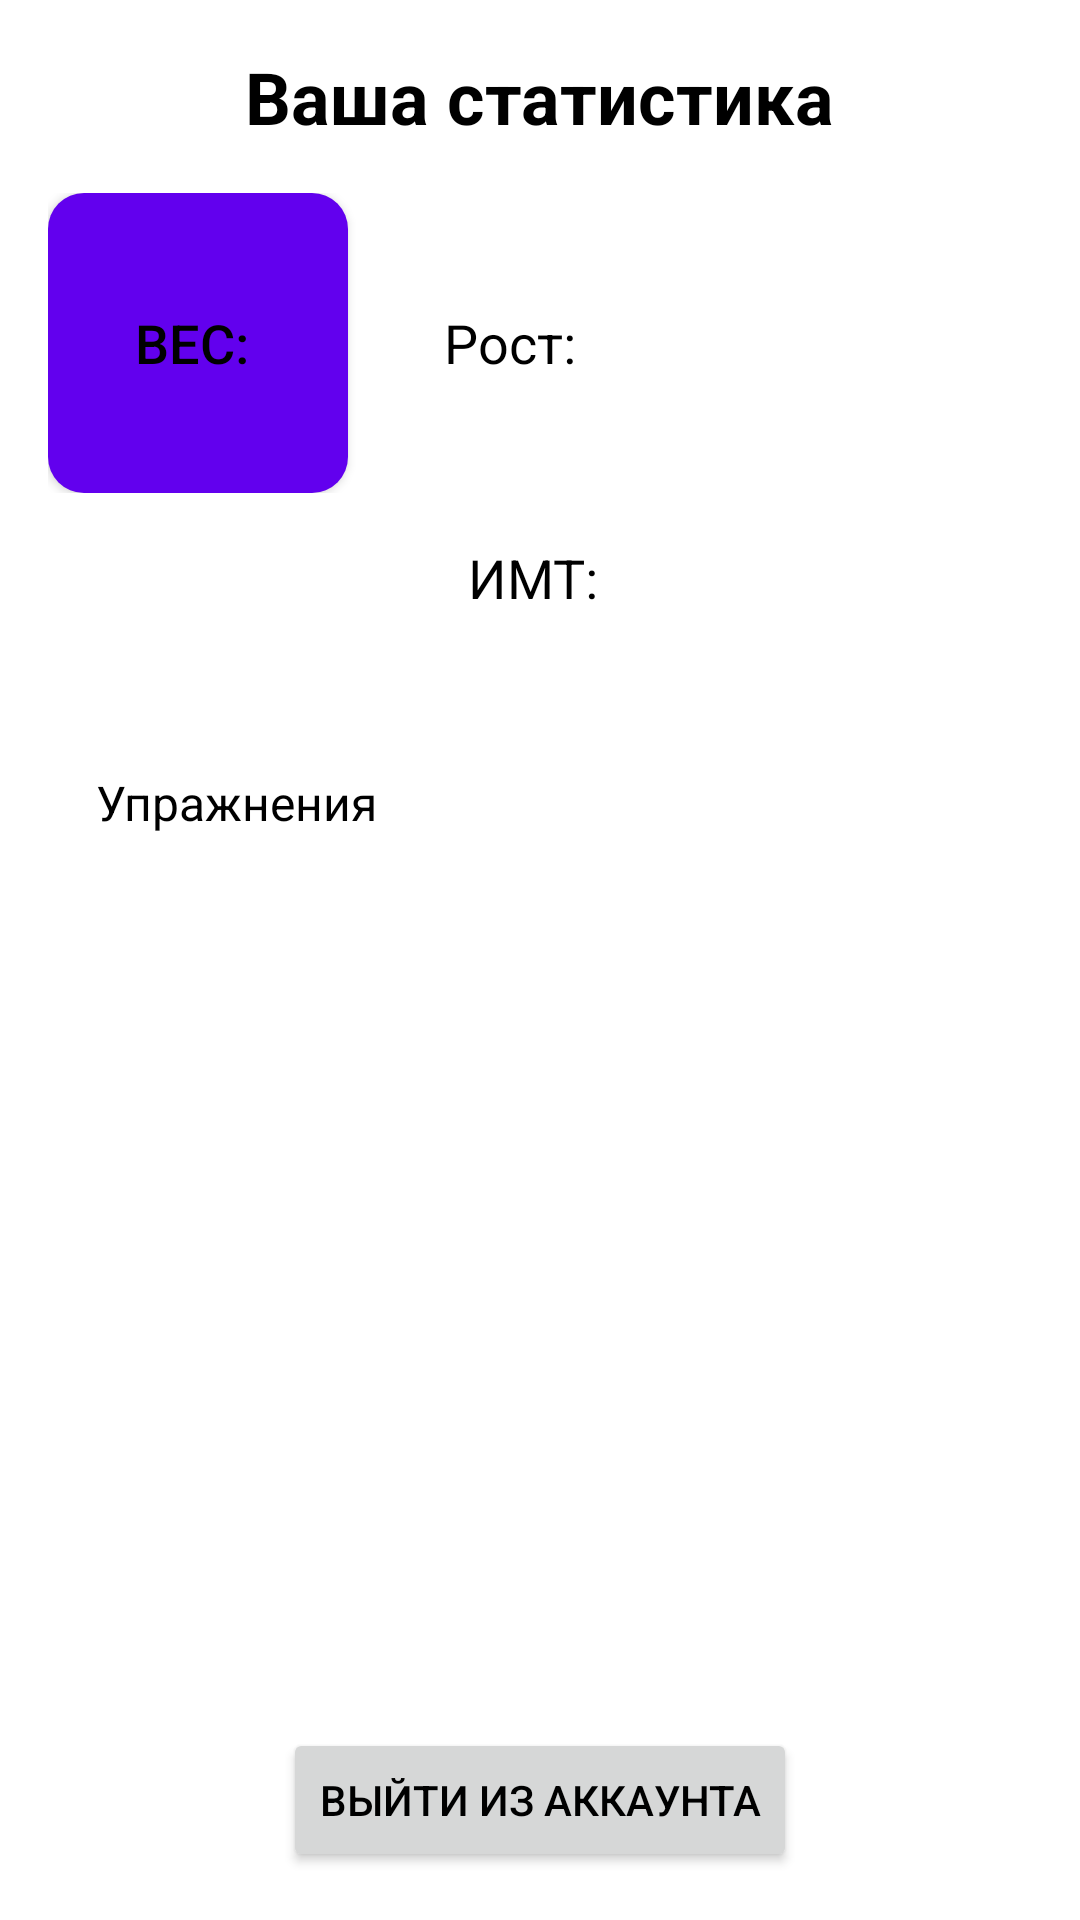

Here is an Android app screen rendered from its layout file. Give the layout XML and the strings, colors and styles it references.
<!-- AndroidManifest.xml: application theme Theme.MyTrain -->
<!-- res/layout/activity_profile.xml -->
<?xml version="1.0" encoding="utf-8"?>
<LinearLayout xmlns:android="http://schemas.android.com/apk/res/android"
    android:layout_width="match_parent"
    android:layout_height="match_parent"
    android:orientation="vertical"
    android:padding="16dp">

    <TextView
        android:id="@+id/textViewTitle"
        android:layout_width="wrap_content"
        android:layout_height="wrap_content"
        android:text="Ваша статистика"
        android:textSize="24sp"
        android:textStyle="bold"
        android:layout_gravity="center"
        android:layout_marginBottom="16dp"/>

    <LinearLayout
        android:layout_width="match_parent"
        android:layout_height="wrap_content"
        android:orientation="horizontal"
        android:layout_gravity="center"
        android:layout_marginBottom="16dp">

        <Button
            android:id="@+id/weightButton"
            android:layout_width="100dp"
            android:layout_height="100dp"
            android:text="Вес: "
            android:textSize="18sp"
            android:layout_gravity="center"
            android:background="@drawable/rounded_button"
            android:padding="16dp"
            android:layout_marginEnd="16dp" />

        <TextView
            android:id="@+id/heightTextView"
            android:layout_width="0dp"
            android:layout_height="wrap_content"
            android:layout_weight="1"
            android:text="Рост: "
            android:textSize="18sp"
            android:layout_gravity="center"
            android:padding="16dp"/>
    </LinearLayout>

    <TextView
        android:id="@+id/bmiTextView"
        android:layout_width="wrap_content"
        android:layout_height="wrap_content"
        android:text="ИМТ: "
        android:textSize="18sp"
        android:layout_gravity="center"
        android:layout_marginBottom="20dp"/>

    
    <ScrollView
        android:layout_width="match_parent"
        android:layout_height="0dp"
        android:layout_weight="1"
        android:padding="16dp">
        <TextView
            android:id="@+id/exercisesTextView"
            android:layout_width="match_parent"
            android:layout_height="wrap_content"
            android:text="Упражнения"
            android:textSize="16sp"
            android:layout_marginBottom="16dp"
            android:layout_marginTop="16dp" />
    </ScrollView>

    <Button
        android:id="@+id/logoutButton"
        android:layout_width="wrap_content"
        android:layout_height="wrap_content"
        android:text="Выйти из аккаунта"
        android:layout_gravity="center"
        android:layout_marginTop="16dp" />

</LinearLayout>
<!-- resources referenced by this layout -->
<resources>
  <!-- drawable rounded_button (drawable) -->
  <?xml version="1.0" encoding="utf-8"?>
  <shape xmlns:android="http://schemas.android.com/apk/res/android">
      <solid android:color="#FF6200EE"/> 
      <corners android:radius="12dp"/> 
  </shape>
  <style name="Theme.MyTrain" parent="Theme.AppCompat.Light.DarkActionBar">
          
          <item name="android:textColor">@android:color/black</item>
          <item name="android:windowBackground">@android:color/white</item>
      </style>
</resources>
